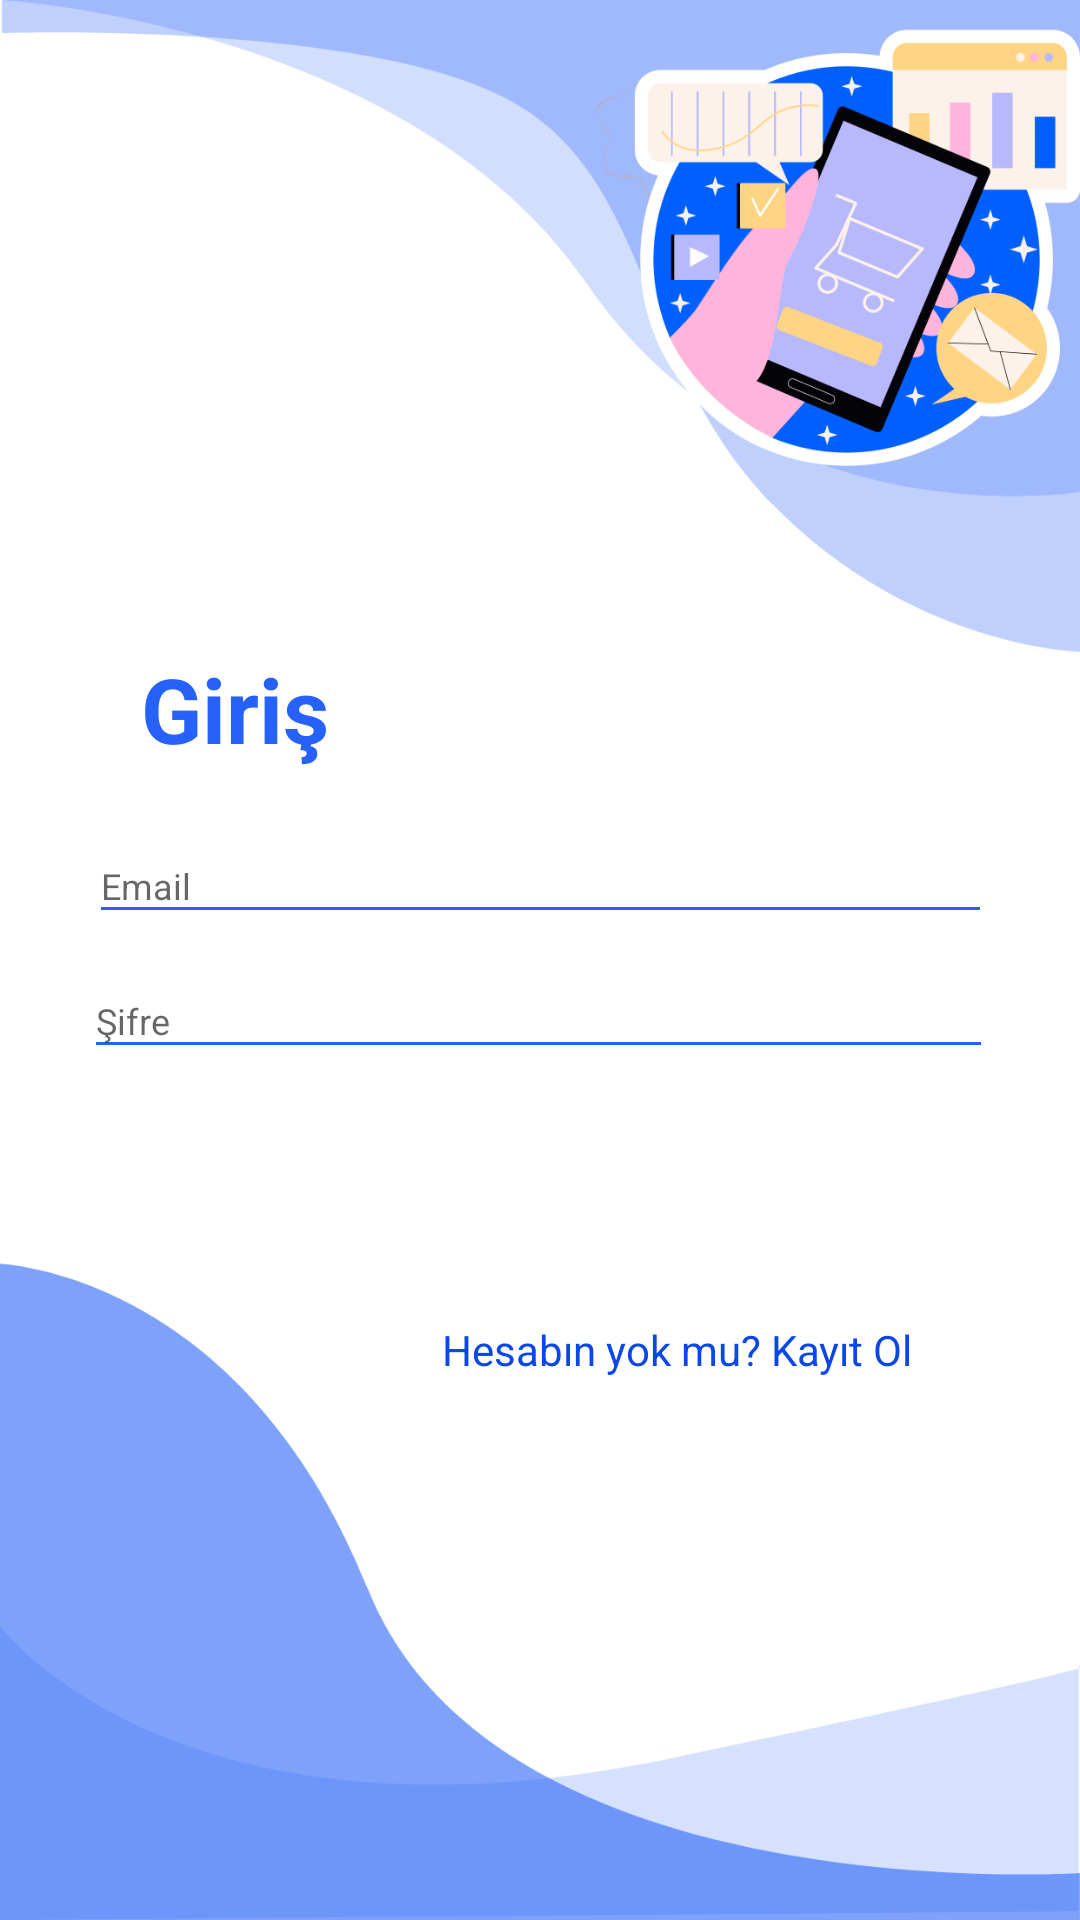

This screen was rendered from an Android layout file. Write that file and the resources it references.
<!-- AndroidManifest.xml: application theme Theme.ProjectMarket -->
<!-- res/layout/activity_login.xml -->
<?xml version="1.0" encoding="utf-8"?>
<androidx.constraintlayout.widget.ConstraintLayout xmlns:android="http://schemas.android.com/apk/res/android"
    xmlns:app="http://schemas.android.com/apk/res-auto"
    xmlns:tools="http://schemas.android.com/tools"
    android:layout_width="match_parent"
    android:layout_height="match_parent"
    android:background="@drawable/login_bk"
    android:focusableInTouchMode="true">


    <TextView
        android:id="@+id/textView"
        style="@style/loginHeader"
        android:layout_width="wrap_content"
        android:layout_height="wrap_content"
        android:layout_marginTop="216dp"
        android:text="Giriş"
        app:layout_constraintEnd_toEndOf="parent"
        app:layout_constraintHorizontal_bias="0.158"
        app:layout_constraintStart_toStartOf="parent"
        app:layout_constraintTop_toTopOf="parent" />

    <EditText
        android:id="@+id/txtLoginEmail"
        style="@style/modifiedEditText"
        android:layout_width="301dp"
        android:layout_height="35dp"
        android:layout_marginTop="20dp"
        android:hint="@string/login_email_hint"
        android:inputType="textEmailAddress"
        android:maxLines="1"
        app:layout_constraintEnd_toEndOf="parent"
        app:layout_constraintStart_toStartOf="parent"
        app:layout_constraintTop_toBottomOf="@+id/textView" />

    <EditText
        android:id="@+id/txtLoginPassword"
        style="@style/modifiedEditText"
        android:layout_width="303dp"
        android:layout_height="35dp"
        android:layout_marginTop="10dp"
        android:hint="@string/login_password_hint"
        android:inputType="textPassword"
        android:maxLines="1"
        app:layout_constraintEnd_toEndOf="parent"
        app:layout_constraintHorizontal_bias="0.49"
        app:layout_constraintStart_toStartOf="parent"
        app:layout_constraintTop_toBottomOf="@+id/txtLoginEmail"
        tools:ignore="MissingConstraints" />

    <Button
        android:id="@+id/loginButton"
        style="@style/loginButton"
        android:layout_gravity="right"
        android:layout_marginTop="24dp"
        android:text="Giriş Yap"
        app:layout_constraintEnd_toEndOf="parent"
        app:layout_constraintHorizontal_bias="0.834"
        app:layout_constraintStart_toStartOf="parent"
        app:layout_constraintTop_toBottomOf="@+id/txtLoginPassword" />

    <TextView
        android:id="@+id/textRegisterGecis"
        android:layout_width="188dp"
        android:layout_height="20dp"
        android:layout_marginTop="12dp"
        android:hint="@string/login_signup_hint"
        android:textColor="@color/colorPrimaryDark"
        android:textColorHint="@color/colorPrimaryDark"
        app:layout_constraintEnd_toEndOf="parent"
        app:layout_constraintHorizontal_bias="0.856"
        app:layout_constraintStart_toStartOf="parent"
        app:layout_constraintTop_toBottomOf="@+id/loginButton" />
    tools:context=".MainActivity"/>
</androidx.constraintlayout.widget.ConstraintLayout>
<!-- resources referenced by this layout -->
<resources>
  <color name="colorPrimaryDark">#0947E8</color>
  <!-- drawable login_bk: png bitmap (drawable, 112958 bytes) -->
  <string name="login_email_hint">Email</string>
  <string name="login_password_hint">Şifre</string>
  <string name="login_signup_hint">Hesabın yok mu? Kayıt Ol</string>
  <style name="loginButton" parent="viewParent">
          <item name="android:background">@drawable/login_button_bk</item>
          <item name="android:textColor">@color/whiteTextColor</item>
          <item name="android:textStyle">bold</item>
      </style>
  <style name="loginHeader">
          <item name="android:textColor">@color/primaryTextColor</item>
          <item name="android:textSize">@dimen/headerTextSize</item>
          <item name="android:textStyle">bold</item>
      </style>
  <style name="modifiedEditText" parent="parent">
          <item name="android:textSize">@dimen/newsMoreTextSize</item>
          <item name="android:backgroundTint">@color/primaryTextColor</item>
      </style>
  <style name="Theme.ProjectMarket" parent="Theme.MaterialComponents.DayNight.DarkActionBar">
          
          <item name="colorPrimary">@color/purple_500</item>
          <item name="colorPrimaryVariant">@color/purple_700</item>
          <item name="colorOnPrimary">@color/white</item>
          
          <item name="colorSecondary">@color/teal_200</item>
          <item name="colorSecondaryVariant">@color/teal_700</item>
          <item name="colorOnSecondary">@color/black</item>
          
          <item name="android:statusBarColor" tools:targetApi="l">?attr/colorPrimaryVariant</item>
          
      </style>
  <style name="viewParent">
          <item name="android:layout_width">wrap_content</item>
          <item name="android:layout_height">wrap_content</item>
      </style>
  <color name="whiteTextColor">#fff</color>
  <color name="primaryTextColor">#2661FA</color>
  <dimen name="headerTextSize">30sp</dimen>
  <style name="parent">
          <item name="android:layout_width">match_parent</item>
          <item name="android:layout_height">wrap_content</item>
      </style>
  <dimen name="newsMoreTextSize">12sp</dimen>
  <color name="purple_500">#FF6200EE</color>
  <color name="purple_700">#FF3700B3</color>
  <color name="white">#FFFFFFFF</color>
  <color name="teal_200">#FF03DAC5</color>
  <color name="teal_700">#FF018786</color>
  <color name="black">#FF000000</color>
</resources>
